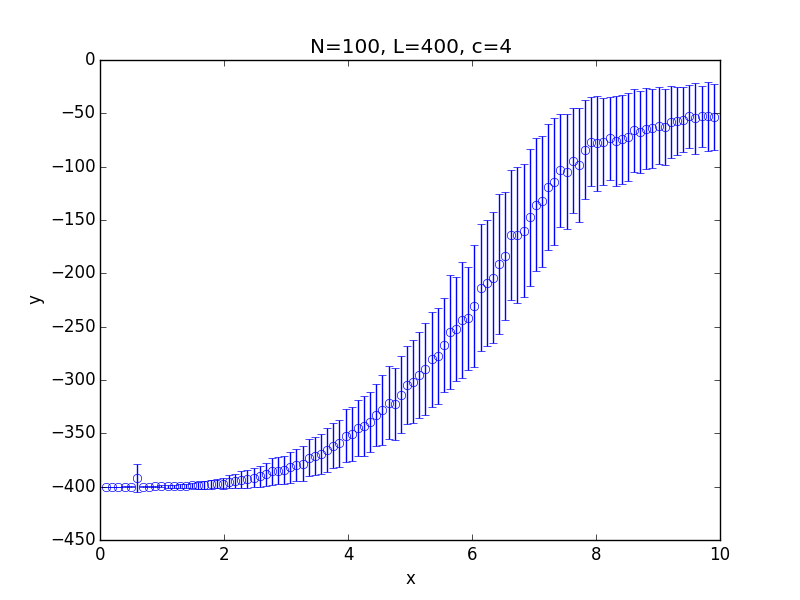

The data file committed next to this chart (first rows):
x; 0.100000; 0.199000; 0.298000; 0.397000; 0.496000; 0.595000; 0.694000; 0.793000; 0.892000; 0.991000; 1.090000; 1.189000; 1.288000; 1.387000; 1.486000; 1.585000; 1.684000; 1.783000; 1.882000; 1.981000; 2.080000; 2.179000; 2.278000
y; -400; -400; -400; -400; -400; -392; -399.9; -399.9; -399.8; -399.8; -399.7; -399.6; -399.5; -399.3; -398.8; -398.6; -398; -397.7; -397; -397.1; -395.4; -394.8; -393.3
std; 0.000000; 0.000000; 0.000000; 0.1579; 0.1738; 13.42; 0.4089; 0.4494; 0.8504; 0.9819; 1.103; 1.35; 1.722; 2.051; 2.676; 3.162; 3.763; 4.168; 4.61; 4.809; 6.211; 6.435; 7.652
